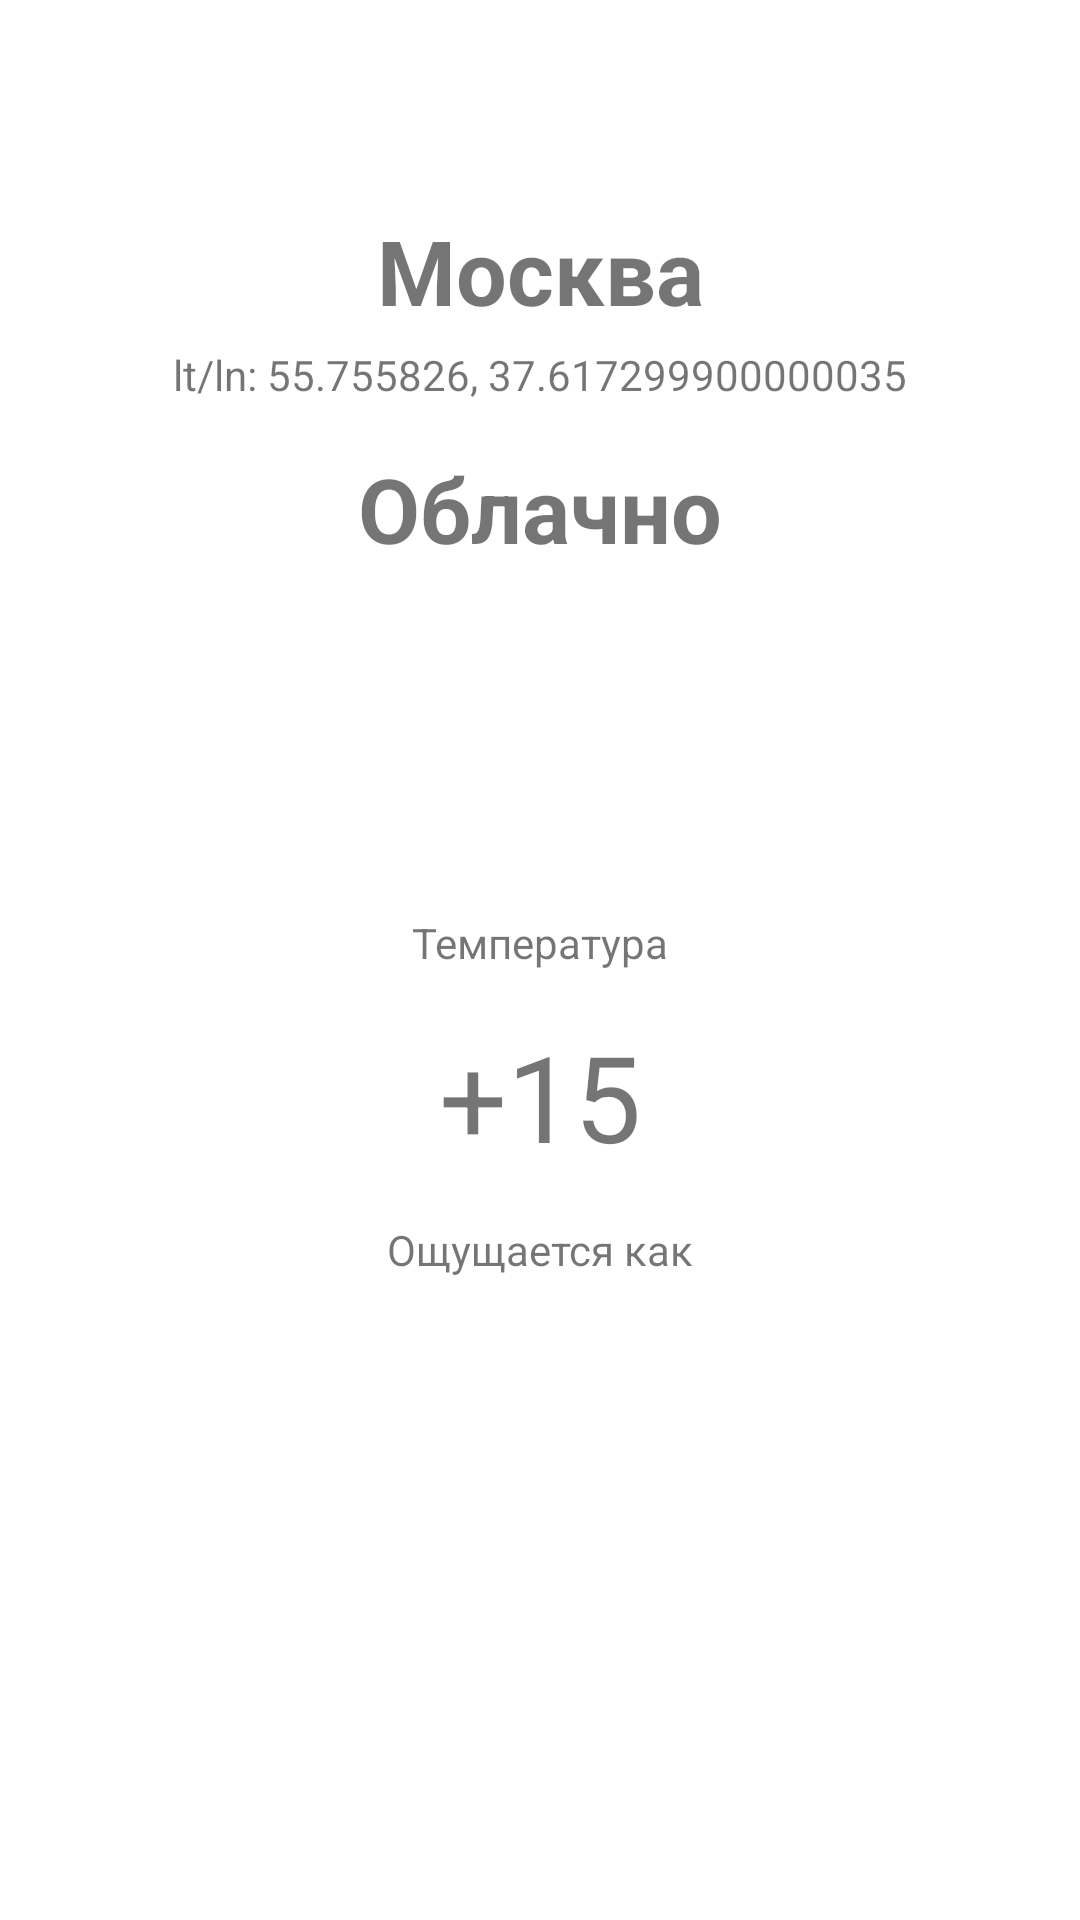

Reconstruct the res/layout file that produces this screen, plus the resources it refers to.
<!-- AndroidManifest.xml: application theme Theme.Kotlin -->
<!-- res/layout/fragment_details.xml -->
<?xml version="1.0" encoding="utf-8"?>
<FrameLayout xmlns:android="http://schemas.android.com/apk/res/android"
    xmlns:app="http://schemas.android.com/apk/res-auto"
    xmlns:tools="http://schemas.android.com/tools"
    android:layout_width="match_parent"
    android:layout_height="match_parent"
    android:id="@+id/details_fragment"
    android:background="@color/fragmentBackground"
    android:clickable="true"
    android:focusable="true">

    <androidx.constraintlayout.widget.ConstraintLayout
        android:id="@+id/mainView"
        android:layout_width="match_parent"
        android:layout_height="match_parent">
        
        <androidx.appcompat.widget.AppCompatImageView
            android:id="@+id/imgCityIcon"
            android:layout_width="match_parent"
            android:layout_height="@dimen/height_img_icon_city"
            android:scaleType="fitXY"
            app:layout_constraintEnd_toEndOf="parent"
            app:layout_constraintStart_toStartOf="parent"
            app:layout_constraintTop_toTopOf="parent"
            tools:ignore="MissingConstraints" />

        <TextView
            android:id="@+id/cityName"
            android:layout_width="wrap_content"
            android:layout_height="wrap_content"
            android:text="@string/city_default"
            android:textSize="@dimen/text"
            android:textStyle="bold"
            app:layout_constraintEnd_toEndOf="parent"
            app:layout_constraintStart_toStartOf="parent"
            app:layout_constraintTop_toBottomOf = "@id/imgCityIcon"/>

        <TextView
            android:id="@+id/cityCoordinates"
            android:layout_width="wrap_content"
            android:layout_height="wrap_content"
            android:layout_marginTop="@dimen/margin_5_dp"
            android:text="@string/city_coordinates_default"
            app:layout_constraintEnd_toEndOf="parent"
            app:layout_constraintStart_toStartOf="parent"
            app:layout_constraintTop_toBottomOf="@+id/cityName" />

        <TextView
            android:id="@+id/weatherCondition"
            android:text="Облачно"
            android:layout_width="wrap_content"
            android:layout_height="wrap_content"
            android:layout_marginTop="@dimen/margin_15_dp"
            android:textSize="@dimen/feels_like_text_size"
            android:textStyle="bold"
            app:layout_constraintEnd_toEndOf="parent"
            app:layout_constraintStart_toStartOf="parent"
            app:layout_constraintTop_toBottomOf="@+id/cityCoordinates" />

        <androidx.appcompat.widget.AppCompatImageView
            android:id="@+id/iconCondition"
            android:layout_width="wrap_content"
            android:layout_height="100dp"
            android:scaleType="centerInside"
            app:layout_constraintEnd_toEndOf="parent"
            app:layout_constraintStart_toStartOf="parent"
            app:layout_constraintTop_toBottomOf="@+id/weatherCondition"
            tools:ignore="MissingConstraints" />


        <TextView
            android:id="@+id/temperatureLabel"
            android:layout_width="wrap_content"
            android:layout_height="wrap_content"
            android:layout_marginTop="@dimen/margin_15_dp"
            android:text="@string/temperature_label"
            app:layout_constraintEnd_toEndOf="parent"
            app:layout_constraintStart_toStartOf="parent"
            app:layout_constraintTop_toBottomOf="@+id/iconCondition" />

        <TextView
            android:id="@+id/temperatureValue"
            android:layout_width="wrap_content"
            android:layout_height="wrap_content"
            android:layout_marginTop="@dimen/margin_15_dp"
            android:text="@string/temperature_value_default"
            android:textSize="@dimen/temperature_value_text_size"
            app:layout_constraintEnd_toEndOf="parent"
            app:layout_constraintStart_toStartOf="parent"
            app:layout_constraintTop_toBottomOf="@+id/temperatureLabel" />

        <TextView
            android:id="@+id/feelsLikeLabel"
            android:layout_width="wrap_content"
            android:layout_height="wrap_content"
            android:layout_marginTop="@dimen/margin_15_dp"
            android:text="@string/feels_like_label"
            app:layout_constraintEnd_toEndOf="parent"
            app:layout_constraintStart_toStartOf="parent"
            app:layout_constraintTop_toBottomOf="@+id/temperatureValue" />

        <TextView
            android:id="@+id/feelsLikeValue"
            android:layout_width="wrap_content"
            android:layout_height="wrap_content"
            android:layout_marginTop="@dimen/margin_15_dp"
            app:layout_constraintEnd_toEndOf="parent"
            app:layout_constraintStart_toStartOf="parent"
            app:layout_constraintTop_toBottomOf="@+id/feelsLikeLabel" />

        <androidx.appcompat.widget.AppCompatImageView
            android:id="@+id/imgBottom"
            android:layout_width="match_parent"
            android:layout_height="@dimen/height_img_icon_city"
            android:scaleType="fitXY"
            app:layout_constraintEnd_toEndOf="parent"
            app:layout_constraintStart_toStartOf="parent"
            app:layout_constraintBottom_toBottomOf ="parent"
            tools:ignore="MissingConstraints" />
    </androidx.constraintlayout.widget.ConstraintLayout>

</FrameLayout>
<!-- resources referenced by this layout -->
<resources>
  <color name="fragmentBackground">#FFFFFF</color>
  <dimen name="feels_like_text_size">30sp</dimen>
  <dimen name="height_img_icon_city">70dp</dimen>
  <dimen name="margin_15_dp">15sp</dimen>
  <dimen name="margin_5_dp">5dp</dimen>
  <dimen name="temperature_value_text_size">40sp</dimen>
  <dimen name="text">30sp</dimen>
  <string name="city_coordinates_default">lt/ln: 55.755826, 37.617299900000035</string>
  <string name="city_default">Москва</string>
  <string name="feels_like_label">Ощущается как</string>
  <string name="temperature_label">Температура</string>
  <string name="temperature_value_default">+15</string>
  <style name="Theme.Kotlin" parent="Theme.MaterialComponents.DayNight.DarkActionBar">
          
          <item name="colorPrimary">@color/blue_500</item>
          <item name="colorPrimaryVariant">@color/purple_700</item>
          <item name="colorOnPrimary">@color/white</item>
          
          <item name="colorSecondary">@color/teal_200</item>
          <item name="colorSecondaryVariant">@color/teal_700</item>
          <item name="colorOnSecondary">@color/black</item>
          
          <item name="android:statusBarColor" tools:targetApi="l">@color/blue_100</item>
          
      </style>
  <color name="blue_500">#3A635F</color>
  <color name="purple_700">#FF3700B3</color>
  <color name="white">#FFFFFFFF</color>
  <color name="teal_200">#FF03DAC5</color>
  <color name="teal_700">#FF018786</color>
  <color name="black">#FF000000</color>
  <color name="blue_100">#7BA7A3</color>
</resources>
